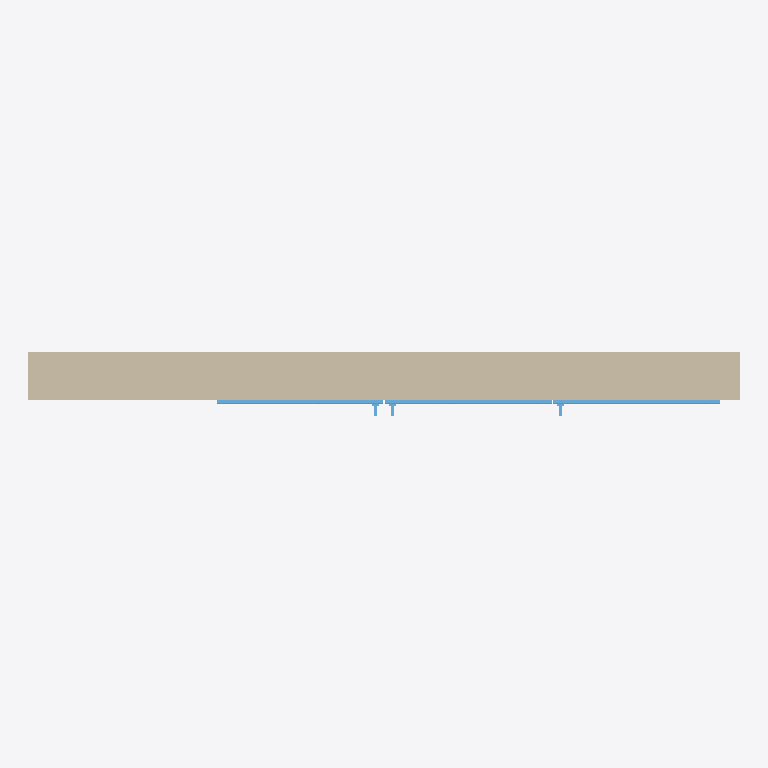
Plan cut of the same IFC building model at storey 'Level 1' (level 0.00 m, cut at 1.40 m), seen from above with north up, elements coloured by IFC class: 1 wall (beige), 1 window (light blue). Cut surfaces are drawn darker.
Extent 3.0 m × 0.3 m × 3.0 m (x, y, z). Storeys (1): Level 1 at 0.00 m. Elements (2): 1 IfcWallStandardCase, 1 IfcWindow.

HEADER;
FILE_DESCRIPTION(('ViewDefinition [CoordinationView_V2.0, QuantityTakeOffAddOnView]'),'2;1');
FILE_NAME('0001','2022-06-16T09:10:14',(''),(''),'The EXPRESS Data Manager Version 5.02.0100.07 : ','21.0.0.383 - Exporter 21.2.1.0 - Alternate UI 21','');
FILE_SCHEMA(('IFC2X3'));
ENDSEC;
DATA;
#121=IFCPROJECT('0ie9xbn6T5LvKPU6vqlOZX',#42,'0001',$,$,'Project Name','Project Status',(#113),#108);
#151=IFCSITE('0ie9xbn6T5LvKPU6vqlOZZ',#42,'Default',$,$,#150,$,$,.ELEMENT.,(42,21,31,181945),(-71,-3,-24,-263305),0.0,$,$);
#132=IFCBUILDING('0ie9xbn6T5LvKPU6vqlOZW',#42,'',$,$,#33,$,'',.ELEMENT.,$,$,#128);
#141=IFCBUILDINGSTOREY('0ie9xbn6T5LvKPU6wBGdOc',#42,'Level 1',$,'Level:8mm Head',#139,$,'Level 1',.ELEMENT.,0.0);
#229=IFCWALLSTANDARDCASE('3wTUOKZJD2l9asxVne1gOU',#42,'Basic Wall:Generic - 200mm:397324',$,'Basic Wall:Generic - 200mm',#192,#223,'397324');
#141630=IFCWINDOW('3wTUOKZJD2l9asxVne1gQT',#42,'2021_ES_Ventana_Replus_RE80-PVC-i30_11204_3H:11204:397455',$,'2021_ES_Ventana_Replus_RE80-PVC-i30_11204_3H:11204',#142112,#141623,'397455',1010.00000000002,2209.99999999998);
ENDSEC;
